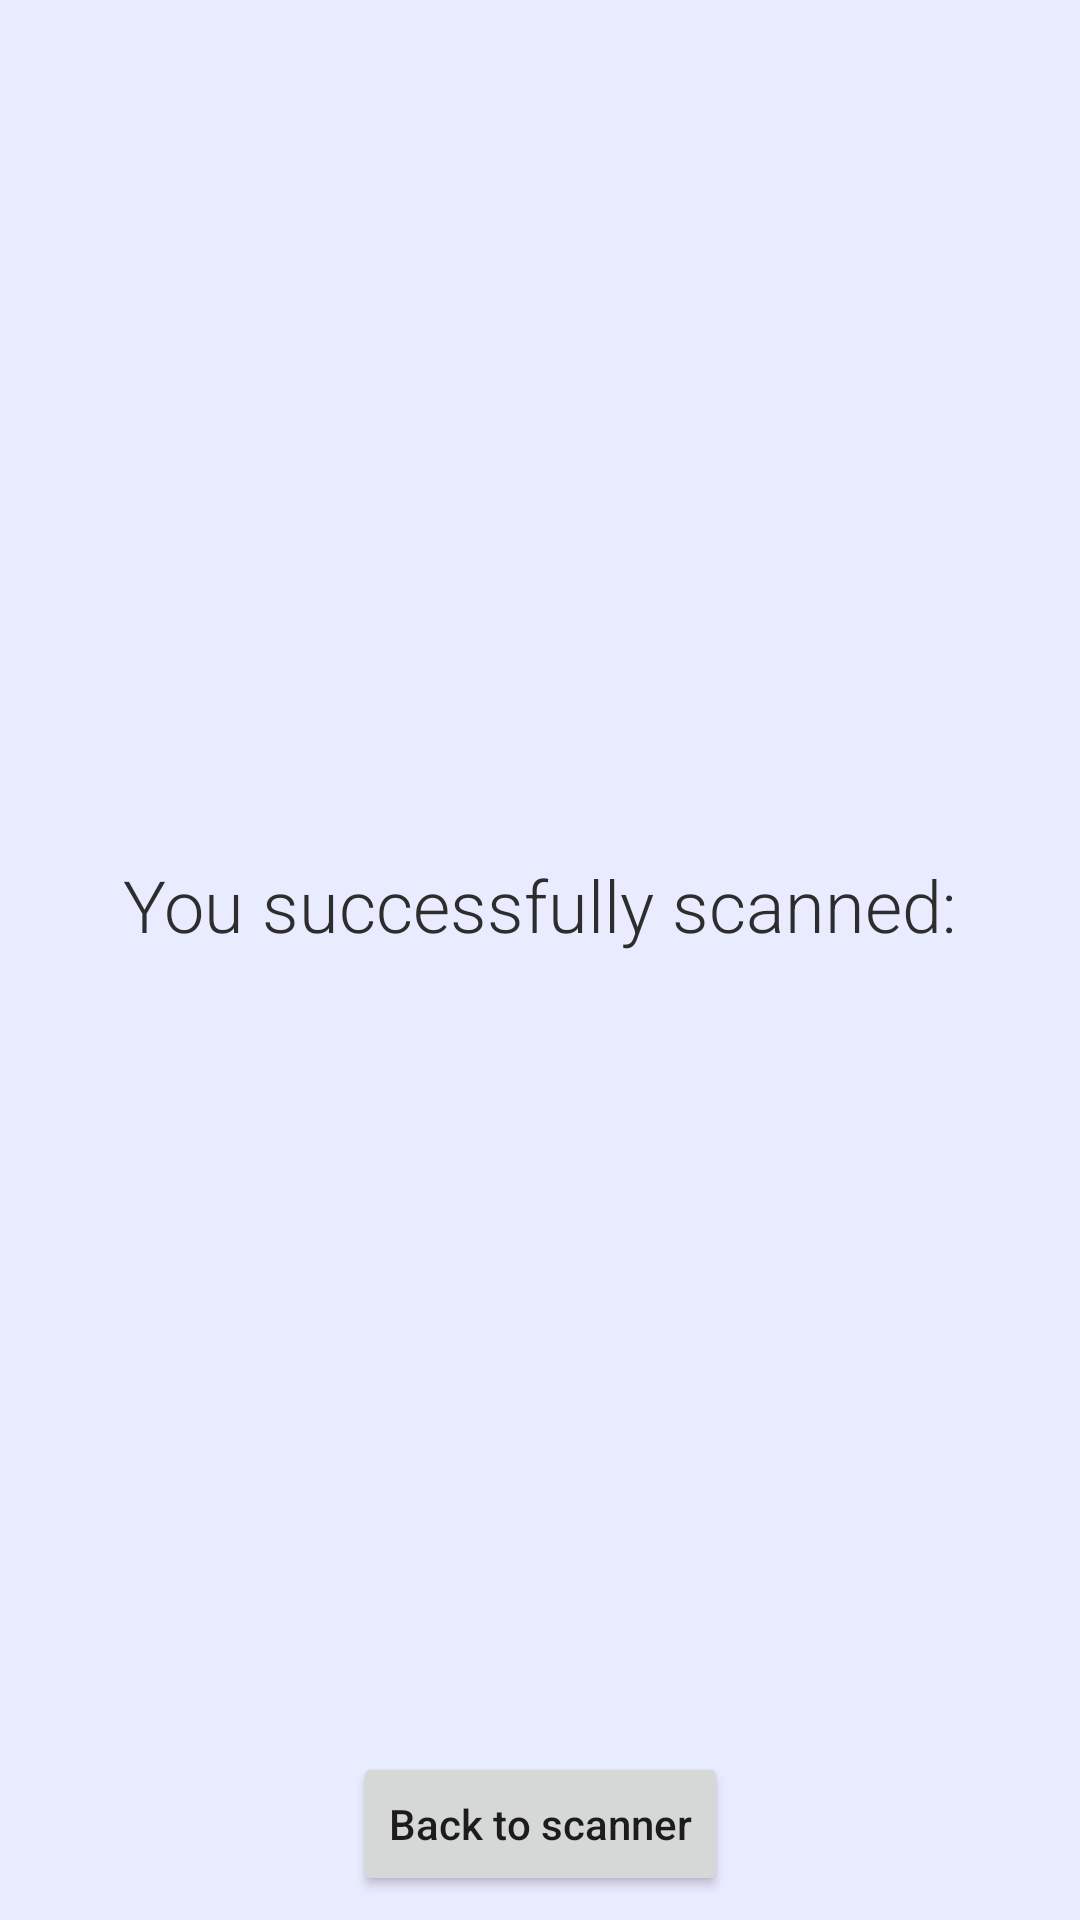

Android layout source for this screen:
<!-- AndroidManifest.xml: application theme Theme.BarcodeScannerSample -->
<!-- res/layout/fragment_success.xml -->
<?xml version="1.0" encoding="utf-8"?>
<androidx.constraintlayout.widget.ConstraintLayout xmlns:android="http://schemas.android.com/apk/res/android"
    xmlns:app="http://schemas.android.com/apk/res-auto"
    xmlns:tools="http://schemas.android.com/tools"
    android:id="@+id/activity_main_nav_host_fragment"
    android:layout_width="match_parent"
    android:layout_height="match_parent"
    android:background="#E9EBFF">

    <TextView
        android:id="@+id/fragment_success_text_view_title"
        android:layout_width="wrap_content"
        android:layout_height="wrap_content"
        android:fontFamily="sans-serif-light"
        android:text="@string/success_title"
        android:textColor="#2d2d2d"
        android:textSize="24sp"
        app:layout_constraintBottom_toTopOf="@+id/fragment_success_text_view_code"
        app:layout_constraintEnd_toEndOf="parent"
        app:layout_constraintStart_toStartOf="parent"
        app:layout_constraintTop_toTopOf="parent"
        app:layout_constraintVertical_chainStyle="packed" />

    <TextView
        android:id="@+id/fragment_success_text_view_code"
        android:layout_width="wrap_content"
        android:layout_height="wrap_content"
        android:fontFamily="sans-serif-condensed-medium"
        android:textColor="?attr/colorPrimary"
        android:textSize="28sp"
        app:layout_constraintBottom_toBottomOf="parent"
        app:layout_constraintEnd_toEndOf="parent"
        app:layout_constraintStart_toStartOf="parent"
        app:layout_constraintTop_toBottomOf="@+id/fragment_success_text_view_title"
        tools:text="1234567890" />

    <Button
        android:id="@+id/fragment_success_button_back_to_scanner"
        android:layout_width="wrap_content"
        android:layout_height="wrap_content"
        android:layout_marginBottom="8dp"
        android:text="@string/back_to_scanner"
        android:textAllCaps="false"
        app:layout_constraintBottom_toBottomOf="parent"
        app:layout_constraintEnd_toEndOf="parent"
        app:layout_constraintStart_toStartOf="parent" />

</androidx.constraintlayout.widget.ConstraintLayout>
<!-- resources referenced by this layout -->
<resources>
  <string name="back_to_scanner">Back to scanner</string>
  <string name="success_title">You successfully scanned:</string>
  <style name="Theme.BarcodeScannerSample" parent="Theme.MaterialComponents.DayNight.DarkActionBar">
          
          <item name="colorPrimary">@color/purple_500</item>
          <item name="colorPrimaryVariant">@color/purple_700</item>
          <item name="colorOnPrimary">@color/white</item>
          
          <item name="colorSecondary">@color/teal_200</item>
          <item name="colorSecondaryVariant">@color/teal_700</item>
          <item name="colorOnSecondary">@color/black</item>
          
          <item name="android:statusBarColor" tools:targetApi="l">?attr/colorPrimaryVariant</item>
          
      </style>
  <!-- not gathered from this repository: default colours our renderer supplied (Android Studio template values) -->
  <color name="purple_500">#FF6200EE</color>
  <color name="purple_700">#FF3700B3</color>
  <color name="teal_200">#FF03DAC5</color>
  <color name="teal_700">#FF018786</color>
  <color name="black">#FF000000</color>
  <color name="white">#FFFFFFFF</color>
</resources>
